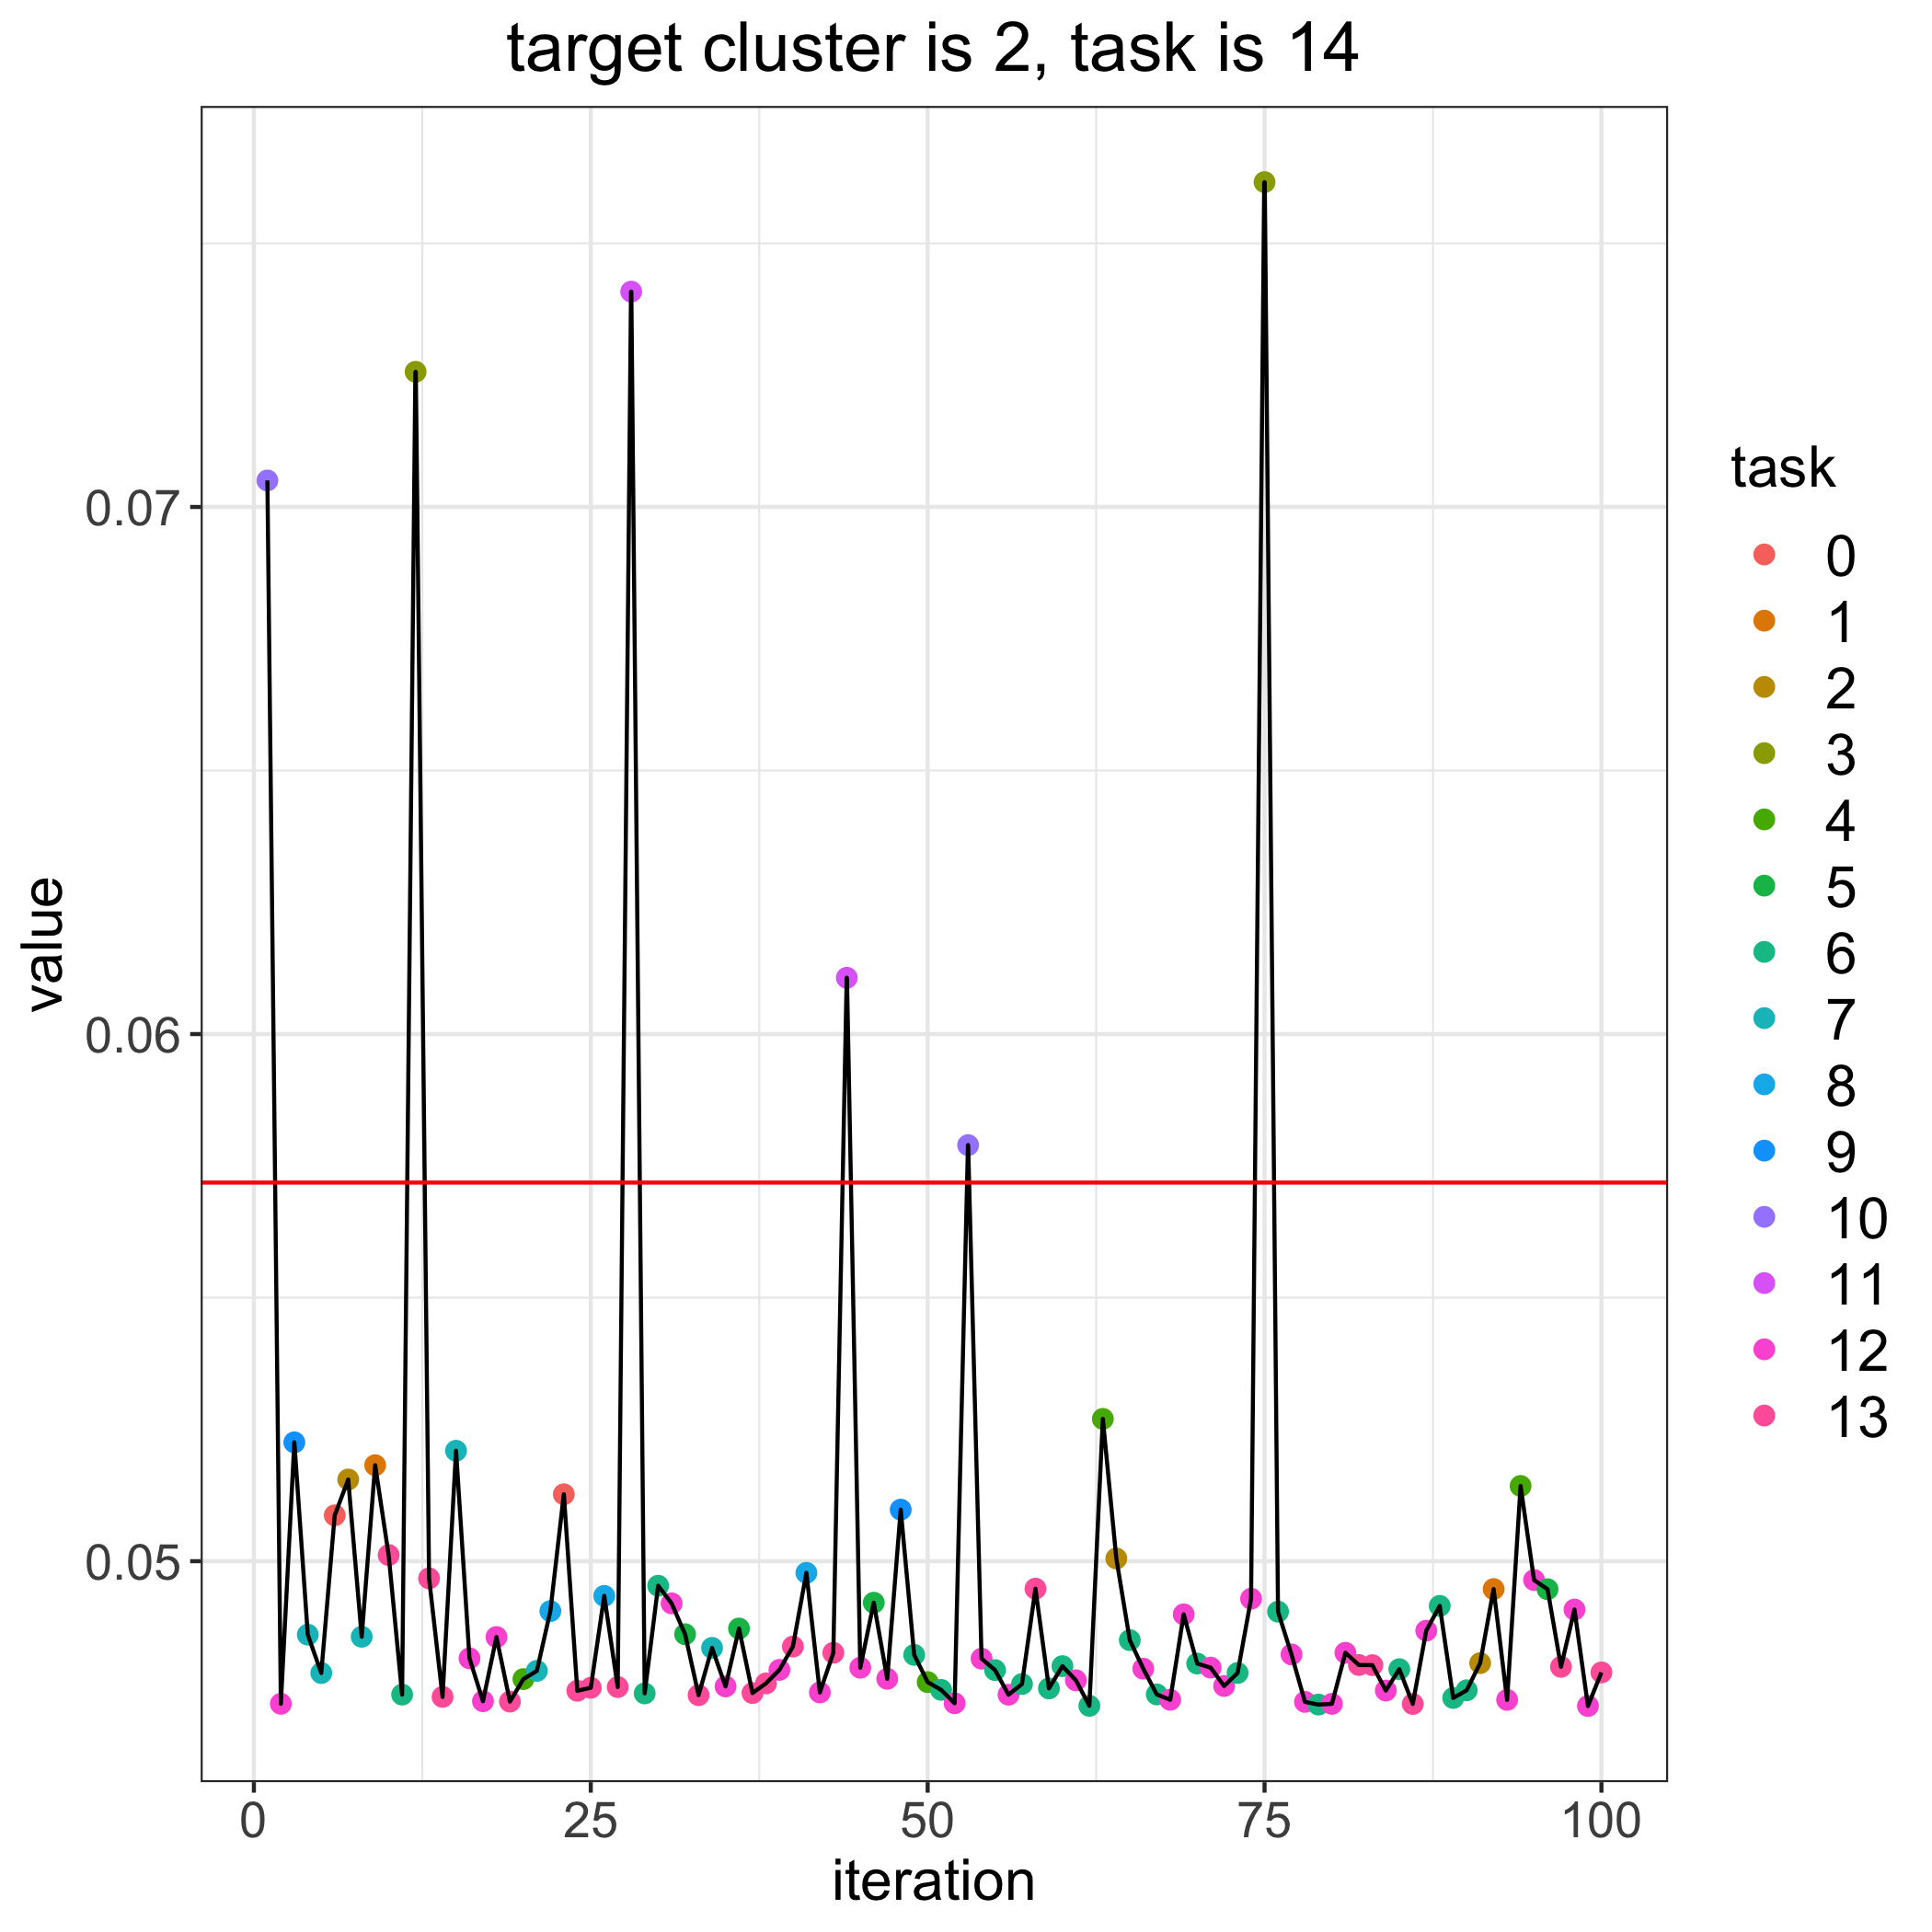

The file beside this chart, header and first rows:
, losses, bandit_selects
0, 0.05718, 
1, 0.0705, 10.0
2, 0.04729, 12.0
3, 0.05225, 9.0
4, 0.04861, 7.0
5, 0.04788, 7.0
6, 0.05087, 0.0
7, 0.05155, 2.0
8, 0.04857, 7.0
9, 0.05182, 1.0
10, 0.05012, 13.0
11, 0.04747, 6.0
12, 0.07256, 3.0
13, 0.04967, 13.0
14, 0.04743, 13.0
15, 0.0521, 7.0
16, 0.04816, 12.0
17, 0.04734, 12.0
18, 0.04856, 12.0
19, 0.04734, 13.0
20, 0.04776, 4.0
21, 0.04792, 7.0
22, 0.04905, 8.0
23, 0.05127, 0.0
24, 0.04754, 13.0
25, 0.0476, 13.0
26, 0.04934, 8.0
27, 0.04761, 13.0
28, 0.07409, 11.0
29, 0.04749, 6.0
30, 0.04953, 6.0
31, 0.0492, 12.0
32, 0.04861, 5.0
33, 0.04746, 13.0
34, 0.04836, 7.0
35, 0.04762, 12.0
36, 0.04872, 5.0
37, 0.0475, 13.0
38, 0.04768, 13.0
39, 0.04794, 12.0
40, 0.04838, 13.0
41, 0.04978, 8.0
42, 0.04751, 12.0
43, 0.04826, 13.0
44, 0.06107, 11.0
45, 0.04798, 12.0
46, 0.04921, 5.0
47, 0.04777, 12.0
48, 0.05098, 9.0
49, 0.04822, 6.0
50, 0.04771, 4.0
51, 0.04756, 6.0
52, 0.04731, 12.0
53, 0.05789, 10.0
54, 0.04815, 12.0
55, 0.04793, 6.0
56, 0.04747, 12.0
57, 0.04767, 6.0
58, 0.04948, 13.0
59, 0.04759, 6.0
... 41 more rows
